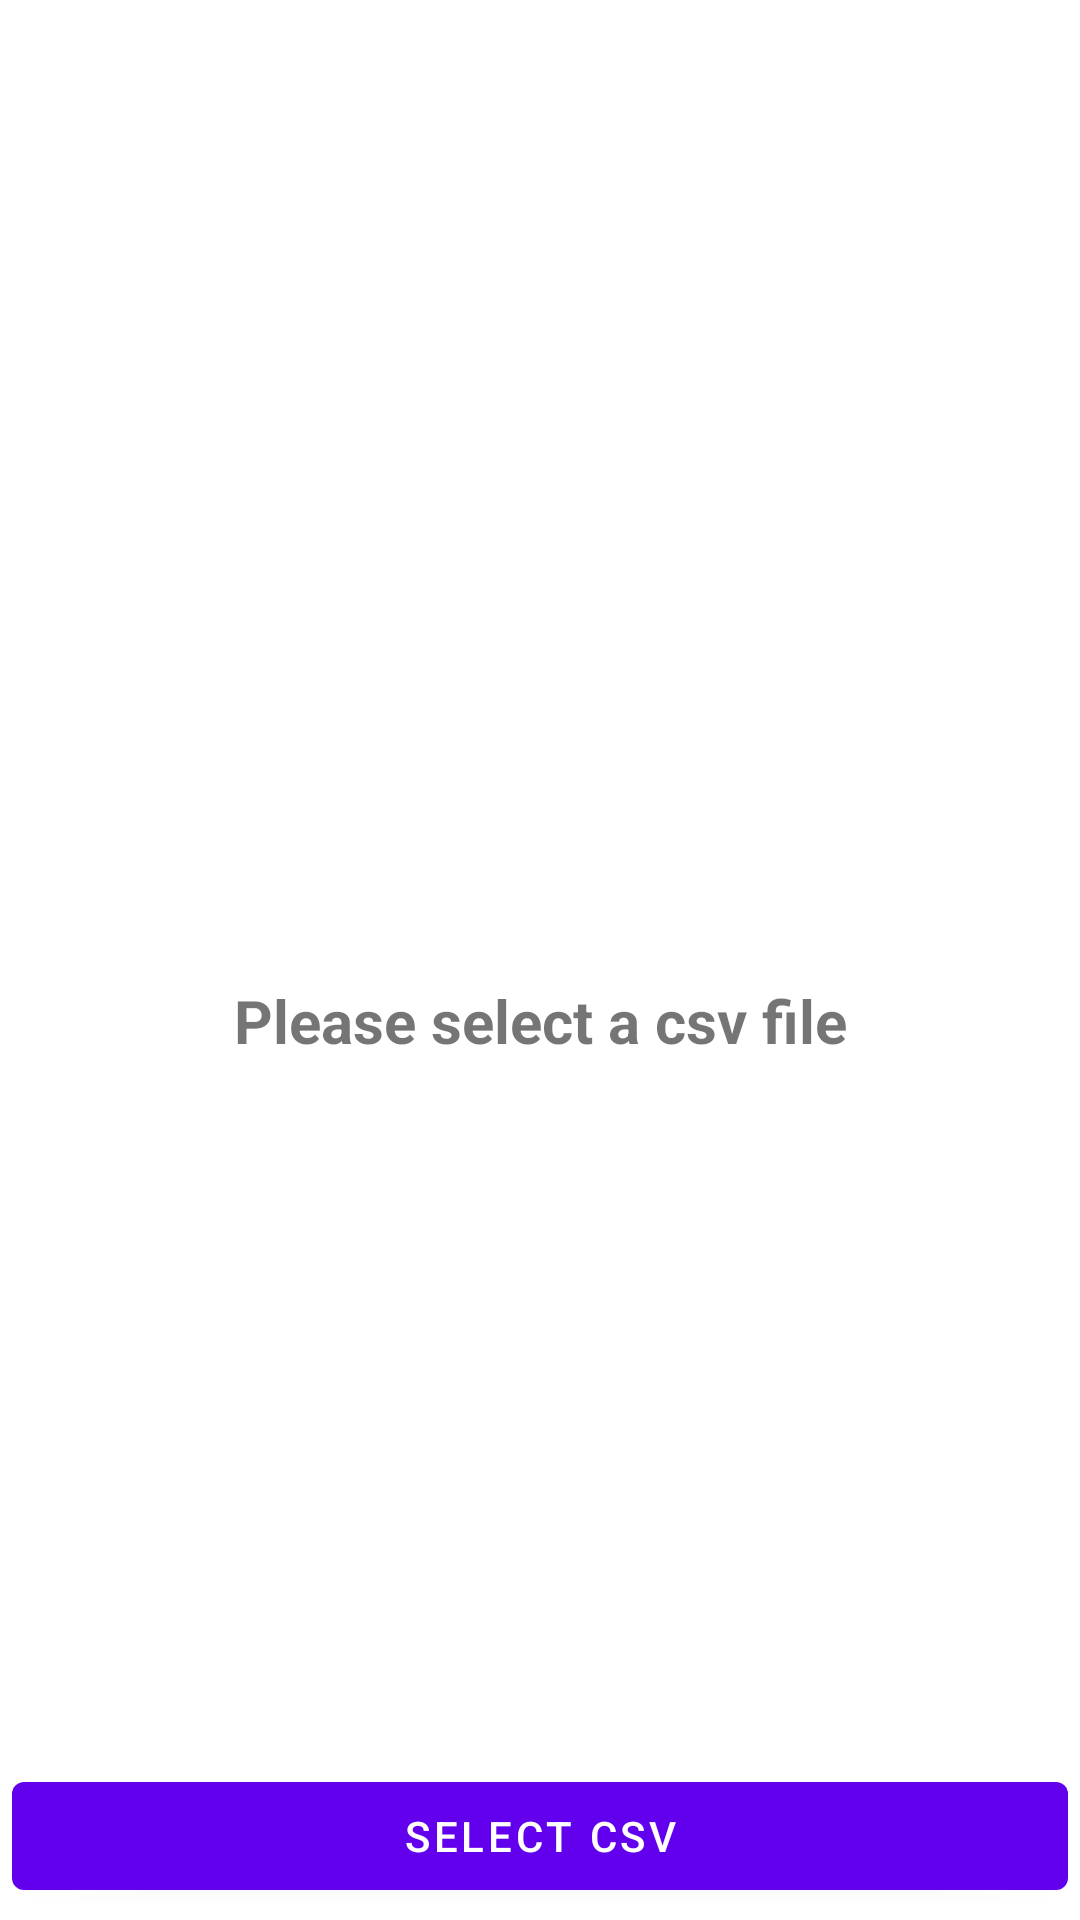

Reconstruct the res/layout file that produces this screen, plus the resources it refers to.
<!-- AndroidManifest.xml: application theme Theme.CSVFileViewer -->
<!-- res/layout/fragment_list.xml -->
<?xml version="1.0" encoding="utf-8"?>
<androidx.constraintlayout.widget.ConstraintLayout xmlns:android="http://schemas.android.com/apk/res/android"
    xmlns:app="http://schemas.android.com/apk/res-auto"
    xmlns:tools="http://schemas.android.com/tools"
    android:layout_width="match_parent"
    android:layout_height="match_parent"
    tools:context=".presentation.list.ListFragment">

    <Button
        android:id="@+id/select_csv"
        android:layout_width="0dp"
        android:layout_height="wrap_content"
        android:layout_margin="4dp"
        android:text="@string/select_csv"
        app:layout_constraintBottom_toBottomOf="parent"
        app:layout_constraintLeft_toLeftOf="parent"
        app:layout_constraintRight_toRightOf="parent" />

    <ProgressBar
        android:id="@+id/progress_bar"
        android:layout_width="wrap_content"
        android:layout_height="wrap_content"
        android:visibility="gone"
        app:layout_constraintBottom_toBottomOf="parent"
        app:layout_constraintLeft_toLeftOf="parent"
        app:layout_constraintRight_toRightOf="parent"
        app:layout_constraintTop_toTopOf="parent" />

    <TextView
        android:id="@+id/desc_text"
        android:layout_width="wrap_content"
        android:layout_height="wrap_content"
        android:text="@string/please_select_a_csv_file"
        android:textSize="20sp"
        android:textStyle="bold"
        android:layout_marginTop="@dimen/list_desc_margin"
        app:layout_constraintBottom_toBottomOf="parent"
        app:layout_constraintLeft_toLeftOf="parent"
        app:layout_constraintRight_toRightOf="parent"
        app:layout_constraintTop_toTopOf="parent" />

    <HorizontalScrollView
        android:id="@+id/scroll_view"
        android:layout_width="0dp"
        android:layout_height="0dp"
        android:visibility="gone"
        app:layout_constraintBottom_toTopOf="@+id/select_csv"
        app:layout_constraintLeft_toLeftOf="parent"
        app:layout_constraintRight_toRightOf="parent"
        app:layout_constraintTop_toTopOf="parent">

        <de.codecrafters.tableview.TableView
            android:id="@+id/table_view"
            android:layout_width="1200dp"
            android:layout_height="match_parent"
            app:tableView_headerColor="@color/light_grey" />

    </HorizontalScrollView>


</androidx.constraintlayout.widget.ConstraintLayout>
<!-- resources referenced by this layout -->
<resources>
  <dimen name="list_desc_margin">40dp</dimen>
  <string name="please_select_a_csv_file">Please select a csv file</string>
  <string name="select_csv">Select Csv</string>
  <style name="Theme.CSVFileViewer" parent="Theme.MaterialComponents.DayNight.DarkActionBar">
          
          <item name="colorPrimary">@color/purple_500</item>
          <item name="colorPrimaryVariant">@color/purple_700</item>
          <item name="colorOnPrimary">@color/white</item>
          
          <item name="colorSecondary">@color/teal_200</item>
          <item name="colorSecondaryVariant">@color/teal_700</item>
          <item name="colorOnSecondary">@color/black</item>
          
          <item name="android:statusBarColor" tools:targetApi="l">?attr/colorPrimaryVariant</item>
          
      </style>
  <!-- not gathered from this repository: default colours our renderer supplied (Android Studio template values) -->
  <color name="purple_500">#FF6200EE</color>
  <color name="purple_700">#FF3700B3</color>
  <color name="teal_200">#FF03DAC5</color>
  <color name="teal_700">#FF018786</color>
  <color name="black">#FF000000</color>
  <color name="white">#FFFFFFFF</color>
</resources>
